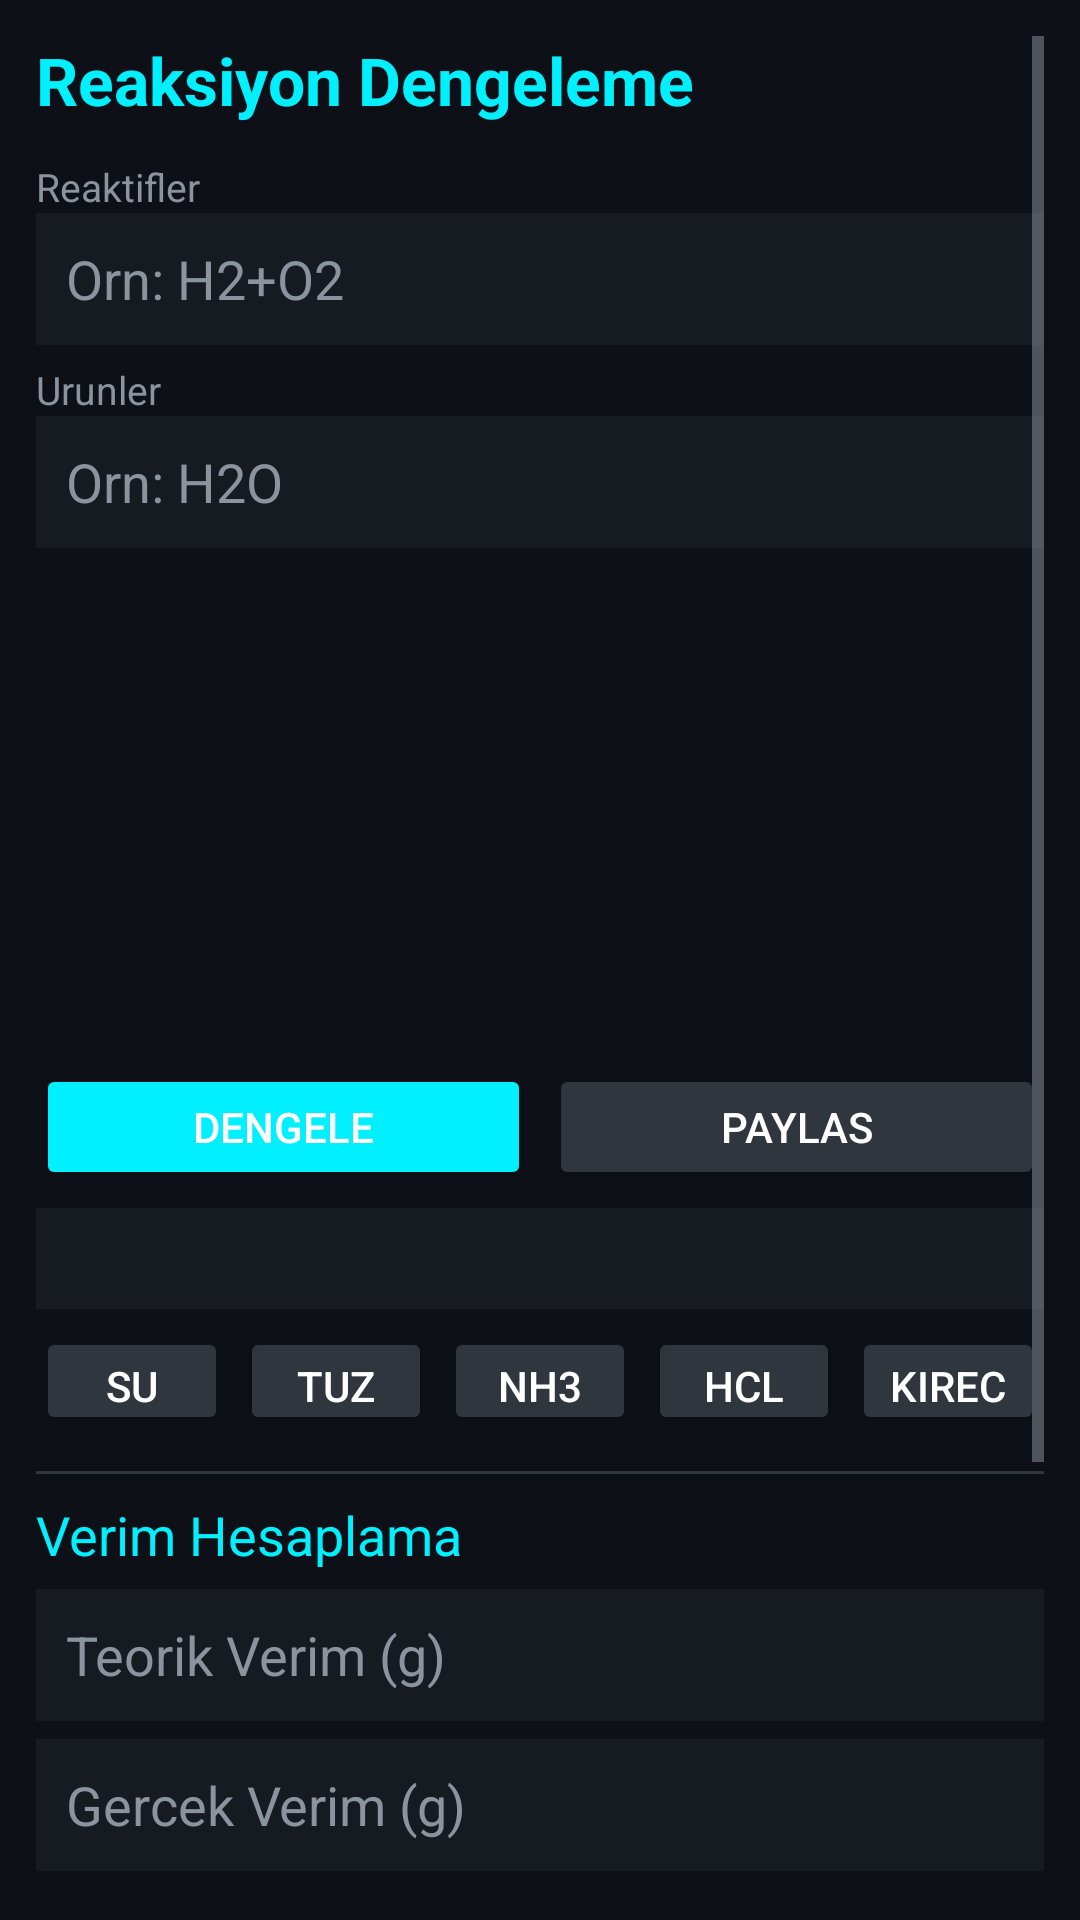

Layout XML and referenced resources for this Android screen:
<!-- AndroidManifest.xml: application theme Theme.KimyaUygulamasi -->
<!-- res/layout/fragment_reaksiyon.xml -->
<?xml version="1.0" encoding="utf-8"?>
<ScrollView xmlns:android="http://schemas.android.com/apk/res/android"
    android:layout_width="match_parent" android:layout_height="match_parent"
    android:background="?android:attr/colorBackground" android:padding="12dp">
    <LinearLayout android:layout_width="match_parent" android:layout_height="wrap_content"
        android:orientation="vertical">
        <TextView android:layout_width="wrap_content" android:layout_height="wrap_content"
            android:text="Reaksiyon Dengeleme" android:textSize="22sp" android:textColor="?attr/colorPrimary"
            android:textStyle="bold"/>
        <TextView android:layout_width="wrap_content" android:layout_height="wrap_content"
            android:text="Reaktifler" android:textColor="?android:attr/textColorSecondary" android:textSize="13sp"
            android:layout_marginTop="12dp"/>
        <EditText android:id="@+id/rea_reaktif" android:layout_width="match_parent"
            android:layout_height="44dp" android:hint="Orn: H2+O2" android:inputType="text"
            android:background="?attr/colorSurface" android:padding="10dp" android:textColor="?attr/colorOnSurface"
            android:textColorHint="?android:attr/textColorSecondary"/>
        <TextView android:layout_width="wrap_content" android:layout_height="wrap_content"
            android:text="Urunler" android:textColor="?android:attr/textColorSecondary" android:textSize="13sp"
            android:layout_marginTop="6dp"/>
        <EditText android:id="@+id/rea_urun" android:layout_width="match_parent"
            android:layout_height="44dp" android:hint="Orn: H2O" android:inputType="text"
            android:background="?attr/colorSurface" android:padding="10dp" android:textColor="?attr/colorOnSurface"
            android:textColorHint="?android:attr/textColorSecondary"/>
        <View android:id="@+id/rea_scheme_placeholder"
            android:layout_width="match_parent" android:layout_height="160dp" android:layout_marginTop="6dp"/>
        <LinearLayout android:layout_width="match_parent" android:layout_height="wrap_content"
            android:orientation="horizontal" android:layout_marginTop="6dp">
            <Button android:id="@+id/rea_dengele" android:layout_width="0dp" android:layout_height="42dp"
                android:layout_weight="1" android:text="Dengele" android:textColor="#FFF"
                android:backgroundTint="?attr/colorPrimary" android:layout_marginEnd="3dp"/>
            <Button android:id="@+id/rea_paylas" android:layout_width="0dp" android:layout_height="42dp"
                android:layout_weight="1" android:text="Paylas" android:textColor="#FFF"
                android:backgroundTint="@color/line" android:layout_marginStart="3dp"/>
        </LinearLayout>
        <TextView android:id="@+id/rea_sonuc" android:layout_width="match_parent"
            android:layout_height="wrap_content" android:textColor="?attr/colorSecondary" android:textSize="13sp"
            android:layout_marginTop="6dp" android:background="?attr/colorSurface" android:padding="8dp"/>
        <LinearLayout android:layout_width="match_parent" android:layout_height="wrap_content"
            android:orientation="horizontal" android:layout_marginTop="6dp">
            <Button android:id="@+id/rea_su" android:layout_width="0dp" android:layout_height="36dp"
                android:layout_weight="1" android:text="Su" android:textColor="#FFF"
                android:backgroundTint="@color/line" android:layout_marginEnd="2dp"/>
            <Button android:id="@+id/rea_tuz" android:layout_width="0dp" android:layout_height="36dp"
                android:layout_weight="1" android:text="Tuz" android:textColor="#FFF"
                android:backgroundTint="@color/line" android:layout_marginHorizontal="2dp"/>
            <Button android:id="@+id/rea_amonyak" android:layout_width="0dp" android:layout_height="36dp"
                android:layout_weight="1" android:text="NH3" android:textColor="#FFF"
                android:backgroundTint="@color/line" android:layout_marginHorizontal="2dp"/>
            <Button android:id="@+id/rea_hcl" android:layout_width="0dp" android:layout_height="36dp"
                android:layout_weight="1" android:text="HCl" android:textColor="#FFF"
                android:backgroundTint="@color/line" android:layout_marginHorizontal="2dp"/>
            <Button android:id="@+id/rea_kirec" android:layout_width="0dp" android:layout_height="36dp"
                android:layout_weight="1" android:text="Kirec" android:textColor="#FFF"
                android:backgroundTint="@color/line" android:layout_marginStart="2dp"/>
        </LinearLayout>
        <View android:layout_width="match_parent" android:layout_height="1dp"
            android:background="@color/line" android:layout_marginTop="12dp"/>
        <TextView android:layout_width="wrap_content" android:layout_height="wrap_content"
            android:text="Verim Hesaplama" android:textSize="18sp" android:textColor="?attr/colorPrimary"
            android:layout_marginTop="8dp"/>
        <EditText android:id="@+id/verim_teorik" android:layout_width="match_parent"
            android:layout_height="44dp" android:hint="Teorik Verim (g)" android:inputType="numberDecimal"
            android:background="?attr/colorSurface" android:padding="10dp" android:textColor="?attr/colorOnSurface"
            android:textColorHint="?android:attr/textColorSecondary" android:layout_marginTop="6dp"/>
        <EditText android:id="@+id/verim_gercek" android:layout_width="match_parent"
            android:layout_height="44dp" android:hint="Gercek Verim (g)" android:inputType="numberDecimal"
            android:background="?attr/colorSurface" android:padding="10dp" android:textColor="?attr/colorOnSurface"
            android:textColorHint="?android:attr/textColorSecondary" android:layout_marginTop="6dp"/>
        <EditText android:id="@+id/verim_yuzde" android:layout_width="match_parent"
            android:layout_height="44dp" android:hint="Yuzde Verim (%)" android:inputType="numberDecimal"
            android:background="?attr/colorSurface" android:padding="10dp" android:textColor="?attr/colorOnSurface"
            android:textColorHint="?android:attr/textColorSecondary" android:layout_marginTop="6dp"/>
        <Button android:id="@+id/verim_hesapla" android:layout_width="match_parent"
            android:layout_height="42dp" android:text="Hesapla" android:textColor="#FFF"
            android:backgroundTint="?attr/colorPrimary" android:layout_marginTop="6dp"/>
        <View android:id="@+id/rea_yield_placeholder" android:layout_width="match_parent"
            android:layout_height="80dp" android:layout_marginTop="6dp"/>
        <TextView android:id="@+id/verim_sonuc" android:layout_width="match_parent"
            android:layout_height="wrap_content" android:textColor="?attr/colorSecondary" android:textSize="13sp"
            android:layout_marginTop="4dp"/>
    </LinearLayout>
</ScrollView>
<!-- resources referenced by this layout -->
<resources>
  <color name="line">#30363D</color>
  <style name="Theme.KimyaUygulamasi" parent="Theme.MaterialComponents.DayNight.NoActionBar">
          <item name="colorPrimary">@color/neon_cyan</item>
          <item name="colorOnPrimary">@color/on_primary</item>
          <item name="colorSecondary">@color/neon_purp</item>
          <item name="colorOnSecondary">@color/white</item>
          <item name="colorAccent">@color/neon_lime</item>
          <item name="android:colorBackground">@color/bg</item>
          <item name="colorSurface">@color/surface</item>
          <item name="colorOnSurface">@color/text</item>
          <item name="android:textColorSecondary">@color/muted</item>
          <item name="android:statusBarColor">@color/bg</item>
          <item name="android:navigationBarColor">@color/bg</item>
      </style>
  <color name="neon_cyan">#00F0FF</color>
  <color name="on_primary">#000000</color>
  <color name="neon_purp">#B388FF</color>
  <color name="white">#FFFFFF</color>
  <color name="neon_lime">#39FF14</color>
  <color name="bg">#0D1117</color>
  <color name="surface">#161B22</color>
  <color name="text">#E6EDF3</color>
  <color name="muted">#8B949E</color>
</resources>
